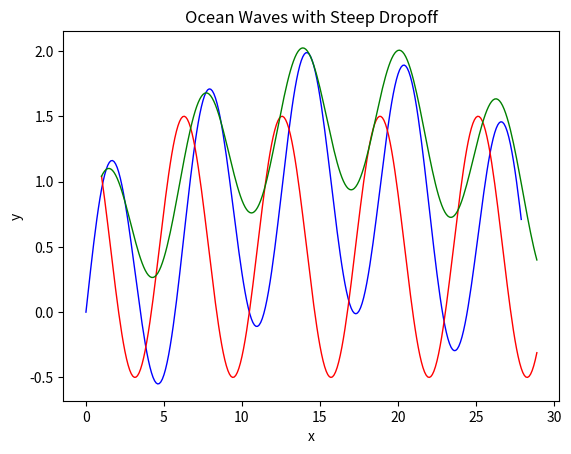

Reproduce this figure in Python.
import numpy as np
import matplotlib.pyplot as plt

# Constants
AMPLITUDE = 1  # Controls the height of the waves
WAVELENGTH = 28  # Controls the length of each wave
STEP = 0.1  # Controls the spacing between points
NUM_WAVES = 1  # Number of ocean waves

def main():
    # Generate the wave lines
    wave_lines = generate_wave_lines()

    # Concatenate the wave lines
    x = np.concatenate([wave_line[0] for wave_line in wave_lines])
    y = np.concatenate([wave_line[1] for wave_line in wave_lines])

     # Generate the wave lines
    wave_lines2 = generate_wave_lines2()

    # Concatenate the wave lines
    x2 = np.concatenate([wave_line[0] for wave_line in wave_lines2])
    y2 = np.concatenate([wave_line[1] for wave_line in wave_lines2])

    x3 = x2
    y3 = np.concatenate([w1[1] + w2[1] for w1, w2 in zip(wave_lines, wave_lines2)])
    # y3 = np.concatenate([wave_line[1] for wave_line in wave_lines2])

    # Plot the wave lines
    plt.plot(x, y, color='blue', linewidth=1)
    plt.plot(x2, y2, color='red', linewidth=1)
    plt.plot(x3, y3, color='green', linewidth=1)

    # Customize the plot
    plt.xlabel('x')
    plt.ylabel('y')
    plt.title('Ocean Waves with Steep Dropoff')

    # Show the plot
    plt.show()

def generate_wave_lines2():
    wave_lines = []
    x = np.arange(1, WAVELENGTH + 1, STEP)

    phase = 2 * np.pi
    y = .5 + np.cos(x + phase)

    # Modify the y-coordinates to create vertical drop-offs
    # for i in range(len(y)-1):
    #     if y[i] == AMPLITUDE and y[i+1] < y[i]:
    #         y[i+1] = (y[i] - AMPLITUDE) * math.random(.1,10)

    wave_lines.append((x, y))

    return wave_lines

def generate_wave_lines():
    wave_lines = []
    x = np.arange(0, WAVELENGTH, STEP)

    phase = 2 * np.pi
    y = AMPLITUDE * np.sin(x + phase)
    y2 = AMPLITUDE * np.sin(x*.1 + phase)
    y = y + y2

    # Modify the y-coordinates to create vertical drop-offs
    # for i in range(len(y)-1):
    #     if y[i] == AMPLITUDE and y[i+1] < y[i]:
    #         y[i+1] = (y[i] - AMPLITUDE) * math.random(.1,10)

    wave_lines.append((x, y))

    return wave_lines


if __name__ == '__main__':
    main()
